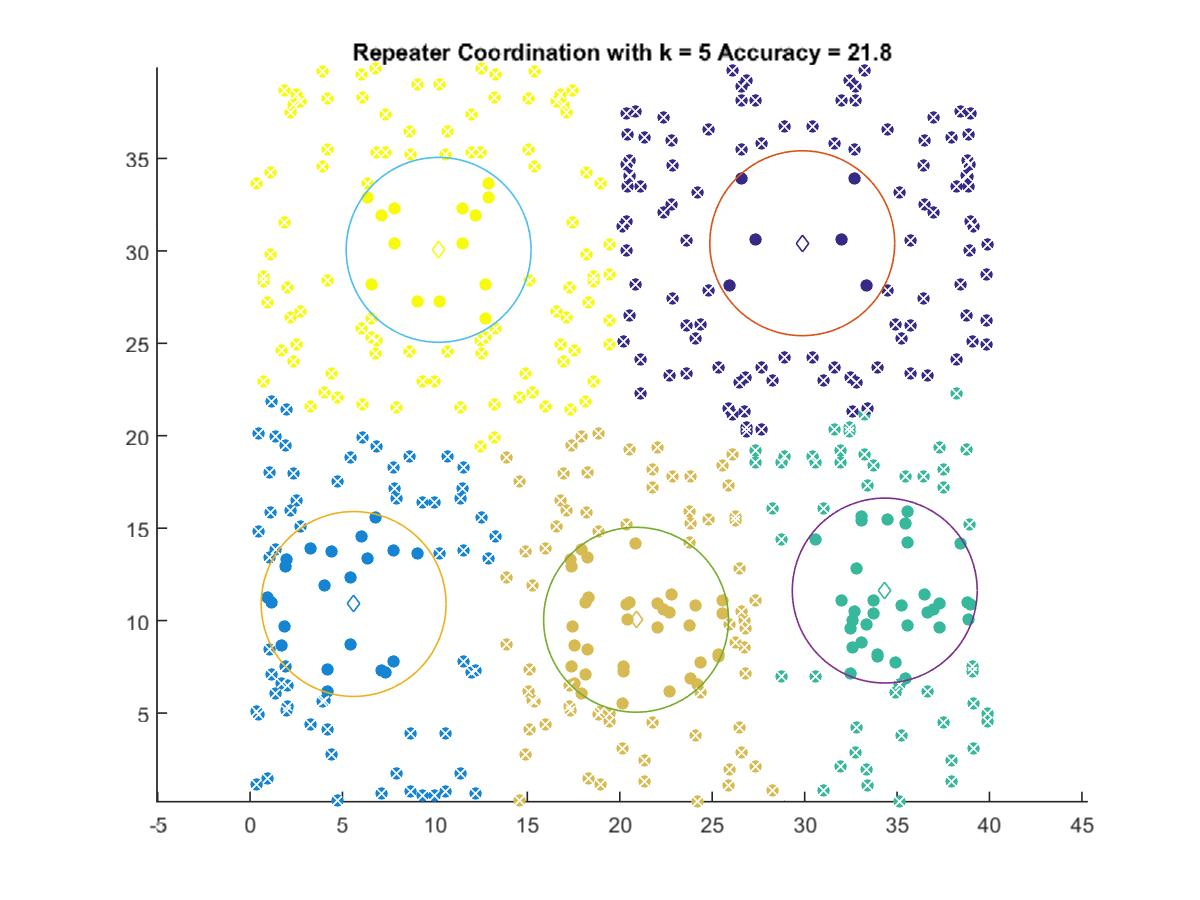

The data file committed next to this chart (first rows):
29.872, 30.415
5.601, 10.9
34.33, 11.63
20.88, 10.04
10.2, 30.06
